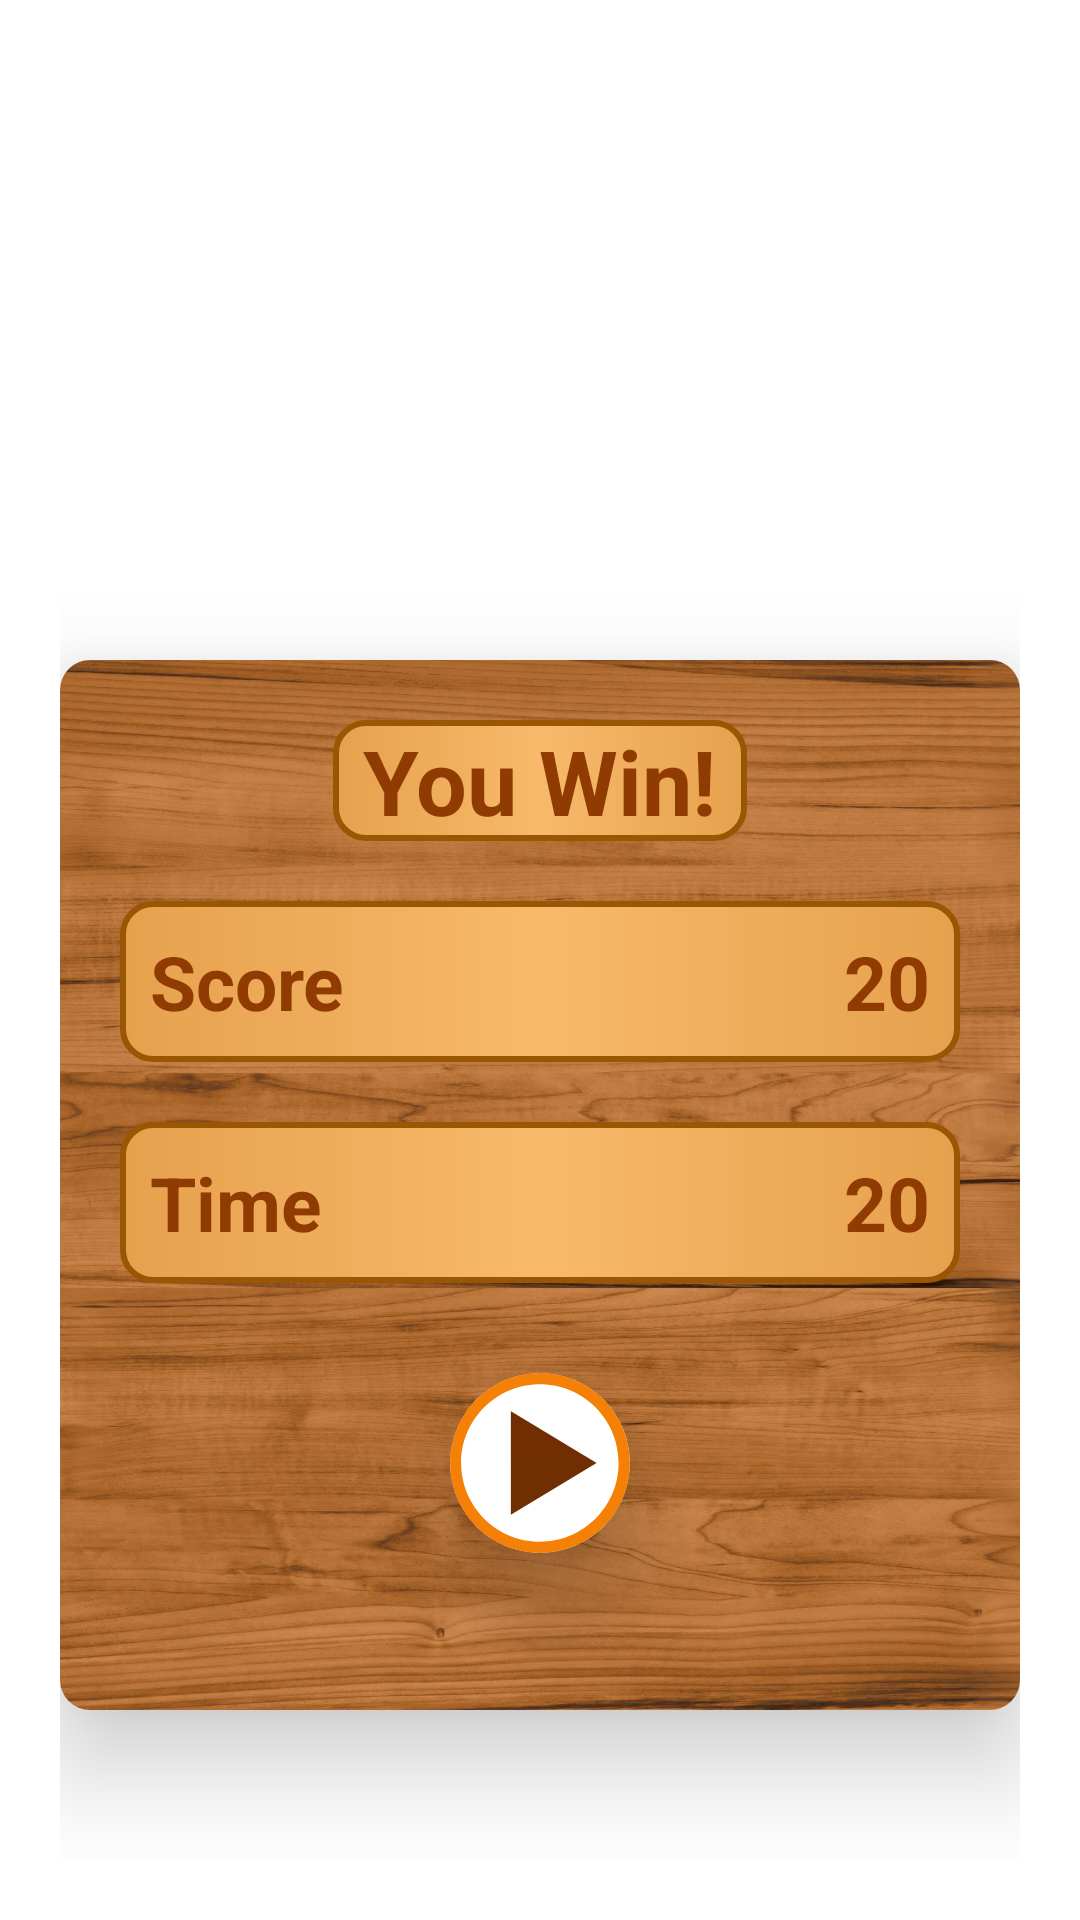

Here is an Android app screen rendered from its layout file. Give the layout XML and the strings, colors and styles it references.
<!-- AndroidManifest.xml: application theme Theme.Puzzle15 -->
<!-- res/layout/win_dialog.xml -->
<?xml version="1.0" encoding="utf-8"?>
<LinearLayout xmlns:android="http://schemas.android.com/apk/res/android"
    android:layout_width="match_parent"
    android:layout_height="wrap_content"
    android:layout_gravity=""
    xmlns:app="http://schemas.android.com/apk/res-auto">



    <LinearLayout
        android:orientation="vertical"
        android:id="@+id/dialo_vis"
        android:layout_width="match_parent"
        android:layout_height="match_parent"
        android:gravity="center"
        android:padding="20dp">

        <ImageView
            android:scaleType="centerCrop"
            android:src="@drawable/yutuq_rasim"
            android:layout_width="150dp"
            android:layout_height="150dp"/>

        <androidx.cardview.widget.CardView
            app:cardCornerRadius="10dp"
            app:cardElevation="20dp"
            android:layout_width="wrap_content"
            android:layout_height="wrap_content">

            <LinearLayout
                android:layout_width="match_parent"
                android:layout_height="350dp"
                android:background="@drawable/oboy"
                android:orientation="vertical"
                android:padding="20dp">

                <TextView
                    android:paddingHorizontal="10dp"
                    android:background="@drawable/background_activ"
                    android:layout_width="wrap_content"
                    android:layout_height="wrap_content"
                    android:layout_gravity="center_horizontal"
                    android:text="You Win!"
                    android:textColor="#8F3B02"
                    android:textSize="30sp"
                    android:textStyle="bold" />

                <LinearLayout
                    android:paddingVertical="10dp"
                    android:paddingHorizontal="10dp"
                    android:background="@drawable/background_activ"
                    android:layout_width="match_parent"
                    android:layout_height="wrap_content"
                    android:layout_marginTop="20dp">

                    <TextView
                        android:layout_width="wrap_content"
                        android:layout_height="wrap_content"
                        android:text="Score"
                        android:textColor="#8F3B02"
                        android:textSize="25sp"
                        android:textStyle="bold" />

                    <Space
                        android:layout_width="0dp"
                        android:layout_height="match_parent"
                        android:layout_weight="1" />

                    <TextView
                        android:id="@+id/score_tv"
                        android:layout_width="wrap_content"
                        android:layout_height="wrap_content"
                        android:text="20"
                        android:textColor="#8F3B02"
                        android:textSize="25sp"
                        android:textStyle="bold" />
                </LinearLayout>

                <LinearLayout
                    android:paddingVertical="10dp"
                    android:paddingHorizontal="10dp"
                    android:background="@drawable/background_activ"
                    android:layout_width="match_parent"
                    android:layout_height="wrap_content"
                    android:layout_marginTop="20dp">

                    <TextView
                        android:layout_width="wrap_content"
                        android:layout_height="wrap_content"
                        android:text="Time"
                        android:textColor="#8F3B02"
                        android:textSize="25sp"
                        android:textStyle="bold" />

                    <Space
                        android:layout_width="0dp"
                        android:layout_height="match_parent"
                        android:layout_weight="1" />

                    <TextView
                        android:id="@+id/time_tv"
                        android:layout_width="wrap_content"
                        android:layout_height="wrap_content"
                        android:text="20"
                        android:textColor="#8F3B02"
                        android:textSize="25sp"
                        android:textStyle="bold" />

                </LinearLayout>

                <androidx.cardview.widget.CardView
                    android:id="@+id/play_btn_id_dialog"
                    android:layout_marginTop="30dp"
                    android:layout_gravity="center"
                    android:layout_width="60dp"
                    android:layout_height="60dp"
                    android:clickable="true"
                    android:foreground="?selectableItemBackground"
                    app:cardCornerRadius="30dp"
                    app:cardElevation="20dp">

                    <ImageView
                        android:layout_width="match_parent"
                        android:layout_height="match_parent"
                        android:background="@drawable/bachground_btn_yumaloq1"

                        android:src="@drawable/ic_play_svgrepo_com__1_" />
                </androidx.cardview.widget.CardView>
            </LinearLayout>


        </androidx.cardview.widget.CardView>


    </LinearLayout>

</LinearLayout>
<!-- resources referenced by this layout -->
<resources>
  <!-- drawable background_activ (drawable) -->
  <?xml version="1.0" encoding="utf-8"?>
  <shape xmlns:android="http://schemas.android.com/apk/res/android">
  
      <gradient android:startColor="#E6A14D" android:centerColor="#F8B96B" android:endColor="#E6A14D"/>
      <corners android:radius="10dp"/>
      <stroke android:color="#9A5602" android:width="2dp"/>
  </shape>
  <!-- drawable ic_play_svgrepo_com__1_ (drawable) -->
  <vector xmlns:android="http://schemas.android.com/apk/res/android"
      android:width="512dp"
      android:height="512dp"
      android:viewportWidth="512"
      android:viewportHeight="512">
    <path
        android:pathData="M255.83,32.02c123.7,0.1 223.91,100.45 223.81,224.15s-100.45,223.91 -224.15,223.81C131.86,479.88 31.68,379.63 31.68,256C31.87,132.31 132.14,32.12 255.83,32.02M255.83,0C114.44,0.1 -0.1,114.78 0,256.17S114.78,512.1 256.17,512C397.48,511.9 512,397.32 512,256C511.95,114.57 397.26,-0.05 255.83,0z"
        android:fillColor="#F48005"/>
    <path
        android:pathData="M173.11,403.35l243.81,-147.35l-243.81,-147.35z"
        android:fillColor="#702F03"/>
    <path
        android:pathData="M173.11,256l243.81,0l-243.81,-147.35z"
        android:strokeAlpha="0.25"
        android:fillColor="#702F03"
        android:fillAlpha="0.25"/>
  </vector>
  <!-- drawable oboy: jpg bitmap (drawable, 562134 bytes) -->
  <style name="Theme.Puzzle15" parent="Theme.MaterialComponents.DayNight.NoActionBar">
          
          <item name="colorPrimary">@color/purple_500</item>
          <item name="colorPrimaryVariant">@color/purple_700</item>
          <item name="colorOnPrimary">@color/white</item>
          
          <item name="colorSecondary">@color/teal_200</item>
          <item name="colorSecondaryVariant">@color/teal_700</item>
          <item name="colorOnSecondary">@color/black</item>
          
          <item name="android:statusBarColor" tools:targetApi="l">?attr/colorPrimaryVariant</item>
          
      </style>
  <color name="purple_500">#FF6200EE</color>
  <color name="purple_700">#B57037</color>
  <color name="white">#FFFFFFFF</color>
  <color name="teal_200">#FF03DAC5</color>
  <color name="teal_700">#FF018786</color>
  <color name="black">#FF000000</color>
</resources>
